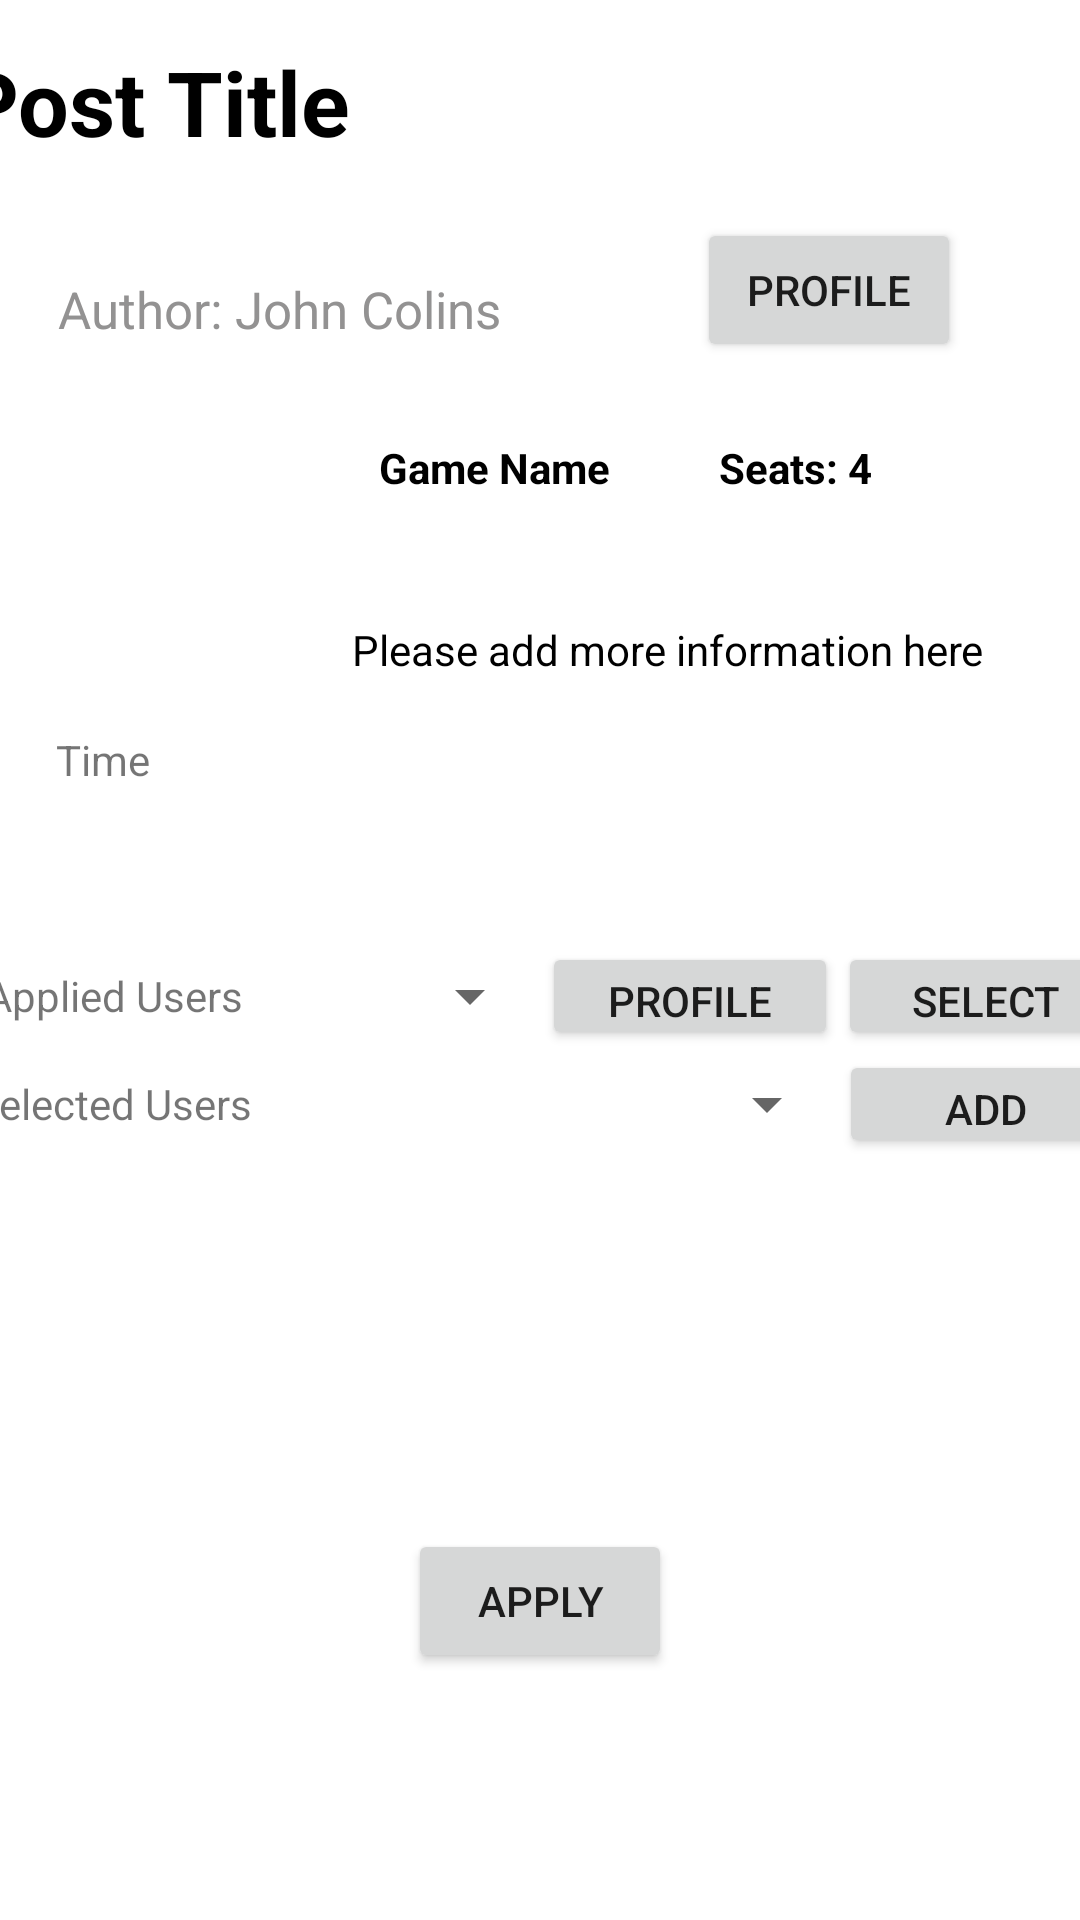

Reconstruct the res/layout file that produces this screen, plus the resources it refers to.
<!-- AndroidManifest.xml: application theme Theme.Team36 -->
<!-- res/layout/activity_post_detail.xml -->
<?xml version="1.0" encoding="utf-8"?>
<androidx.constraintlayout.widget.ConstraintLayout xmlns:android="http://schemas.android.com/apk/res/android"
    xmlns:app="http://schemas.android.com/apk/res-auto"
    xmlns:tools="http://schemas.android.com/tools"
    android:layout_width="match_parent"
    android:layout_height="match_parent"
    tools:context=".FinalProject.PostDetailActivity">

    <TextView
        android:id="@+id/seatTv2"
        android:layout_width="wrap_content"
        android:layout_height="wrap_content"
        android:text="Seats: 4"
        android:textColor="@color/black"
        android:textStyle="bold"
        app:layout_constraintBottom_toBottomOf="@+id/gameTv2"
        app:layout_constraintEnd_toEndOf="parent"
        app:layout_constraintHorizontal_bias="0.344"
        app:layout_constraintStart_toEndOf="@+id/gameTv2"
        app:layout_constraintTop_toTopOf="@+id/gameTv2"
        app:layout_constraintVertical_bias="0.0" />

    <ImageView
        android:id="@+id/imageTv2"
        android:layout_width="80dp"
        android:layout_height="80dp"
        android:adjustViewBounds="true"
        android:scaleType="centerCrop"
        android:src="@drawable/ic_image1"
        app:layout_constraintBottom_toBottomOf="parent"
        app:layout_constraintEnd_toEndOf="parent"
        app:layout_constraintHorizontal_bias="0.072"
        app:layout_constraintStart_toStartOf="parent"
        app:layout_constraintTop_toBottomOf="@+id/postAuthorTv2"
        app:layout_constraintVertical_bias="0.071" />

    <TextView
        android:id="@+id/descriptionTv2"
        android:layout_width="wrap_content"
        android:layout_height="wrap_content"
        android:ellipsize="end"
        android:maxLines="2"
        android:text="Please add more information here"
        android:textColor="@color/black"
        app:layout_constraintBottom_toBottomOf="@+id/imageTv2"
        app:layout_constraintEnd_toEndOf="parent"
        app:layout_constraintHorizontal_bias="0.351"
        app:layout_constraintStart_toEndOf="@+id/imageTv2"
        app:layout_constraintTop_toBottomOf="@+id/seatTv2"
        app:layout_constraintVertical_bias="1.0" />

    <TextView
        android:id="@+id/postAuthorTv2"
        android:layout_width="wrap_content"
        android:layout_height="wrap_content"
        android:layout_marginTop="32dp"
        android:text="Author: John Colins"
        android:textColor="#939292"
        android:textSize="17sp"
        app:layout_constraintBottom_toBottomOf="parent"
        app:layout_constraintEnd_toEndOf="parent"
        app:layout_constraintHorizontal_bias="0.091"
        app:layout_constraintStart_toStartOf="parent"
        app:layout_constraintTop_toBottomOf="@+id/titleTv2"
        app:layout_constraintVertical_bias="0.0" />

    <TextView
        android:id="@+id/gameTv2"
        android:layout_width="wrap_content"
        android:layout_height="wrap_content"
        android:text="Game Name"
        android:textColor="@color/black"
        android:textStyle="bold"
        app:layout_constraintBottom_toBottomOf="parent"
        app:layout_constraintEnd_toEndOf="parent"
        app:layout_constraintHorizontal_bias="0.144"
        app:layout_constraintStart_toEndOf="@+id/imageTv2"
        app:layout_constraintTop_toBottomOf="@+id/postAuthorTv2"
        app:layout_constraintVertical_bias="0.063" />

    <TextView
        android:id="@+id/titleTv2"
        android:layout_width="392dp"
        android:layout_height="46dp"
        android:text="Post Title"
        android:textColor="@color/black"
        android:textSize="30sp"
        android:textStyle="bold"
        app:layout_constraintBottom_toBottomOf="parent"
        app:layout_constraintEnd_toEndOf="parent"
        app:layout_constraintHorizontal_bias="0.421"
        app:layout_constraintStart_toStartOf="parent"
        app:layout_constraintTop_toTopOf="parent"
        app:layout_constraintVertical_bias="0.023" />

    <LinearLayout
        android:id="@+id/linearLayout4"
        android:layout_width="395dp"
        android:layout_height="113dp"
        android:orientation="vertical"
        app:layout_constraintBottom_toBottomOf="parent"
        app:layout_constraintEnd_toEndOf="parent"
        app:layout_constraintStart_toStartOf="parent"
        app:layout_constraintTop_toBottomOf="@+id/imageTv2"
        app:layout_constraintVertical_bias="0.292">

        <LinearLayout
            android:layout_width="match_parent"
            android:layout_height="36dp"
            android:orientation="horizontal">

            <TextView
                android:id="@+id/appliedUserTv"
                android:layout_width="100dp"
                android:layout_height="match_parent"
                android:layout_weight="1"
                android:gravity="center"
                android:text="Applied Users" />

            <Spinner
                android:id="@+id/applied_spinner"
                android:layout_width="77dp"
                android:layout_height="match_parent"
                android:layout_weight="1" />

            <Button
                android:id="@+id/applied_button"
                android:layout_width="wrap_content"
                android:layout_height="match_parent"
                android:layout_weight="1"
                android:text="Profile" />

            <Button
                android:id="@+id/select_button"
                android:layout_width="wrap_content"
                android:layout_height="wrap_content"
                android:layout_weight="1"
                android:text="select" />
        </LinearLayout>

        <LinearLayout
            android:layout_width="match_parent"
            android:layout_height="36dp"
            android:orientation="horizontal">

            <TextView
                android:id="@+id/selectedUserTv"
                android:layout_width="133dp"
                android:layout_height="match_parent"
                android:layout_weight="1"
                android:gravity="center"
                android:text="Selected Users" />

            <Spinner
                android:id="@+id/selected_spinner"
                android:layout_width="211dp"
                android:layout_height="match_parent"
                android:layout_weight="1" />

            <Button
                android:id="@+id/add_button"
                android:layout_width="122dp"
                android:layout_height="match_parent"
                android:layout_weight="1"
                android:text="add" />

        </LinearLayout>
    </LinearLayout>

    <Button
        android:id="@+id/enter_owner"
        android:layout_width="wrap_content"
        android:layout_height="wrap_content"
        android:text="Profile"
        app:layout_constraintBottom_toTopOf="@+id/seatTv2"
        app:layout_constraintEnd_toEndOf="parent"
        app:layout_constraintHorizontal_bias="0.621"
        app:layout_constraintStart_toEndOf="@+id/postAuthorTv2"
        app:layout_constraintTop_toTopOf="parent"
        app:layout_constraintVertical_bias="0.738" />

    <TextView
        android:id="@+id/game_time_tv"
        android:layout_width="178dp"
        android:layout_height="21dp"
        android:text="Time"
        app:layout_constraintBottom_toTopOf="@+id/linearLayout4"
        app:layout_constraintEnd_toEndOf="parent"
        app:layout_constraintHorizontal_bias="0.103"
        app:layout_constraintStart_toStartOf="parent"
        app:layout_constraintTop_toBottomOf="@+id/imageTv2"
        app:layout_constraintVertical_bias="0.263" />

    <Button
        android:id="@+id/applyButton"
        android:layout_width="wrap_content"
        android:layout_height="wrap_content"
        android:layout_marginTop="8dp"
        android:layout_marginBottom="8dp"
        android:text="Apply"
        app:layout_constraintBottom_toBottomOf="parent"
        app:layout_constraintEnd_toEndOf="parent"
        app:layout_constraintStart_toStartOf="parent"
        app:layout_constraintTop_toBottomOf="@+id/linearLayout4" />

</androidx.constraintlayout.widget.ConstraintLayout>
<!-- resources referenced by this layout -->
<resources>
  <style name="Theme.Team36" parent="Theme.MaterialComponents.DayNight.DarkActionBar">
          
          <item name="colorPrimary">@color/purple_500</item>
          <item name="colorPrimaryVariant">@color/purple_700</item>
          <item name="colorOnPrimary">@color/white</item>
          
          <item name="colorSecondary">@color/teal_200</item>
          <item name="colorSecondaryVariant">@color/teal_700</item>
          <item name="colorOnSecondary">@color/black</item>
          
          <item name="android:statusBarColor" tools:targetApi="l">?attr/colorPrimaryVariant</item>
          
      </style>
  <!-- not gathered from this repository: default colours our renderer supplied (Android Studio template values) -->
  <color name="purple_500">#FF6200EE</color>
  <color name="purple_700">#FF3700B3</color>
  <color name="teal_200">#FF03DAC5</color>
  <color name="teal_700">#FF018786</color>
  <color name="black">#FF000000</color>
  <color name="white">#FFFFFFFF</color>
</resources>
